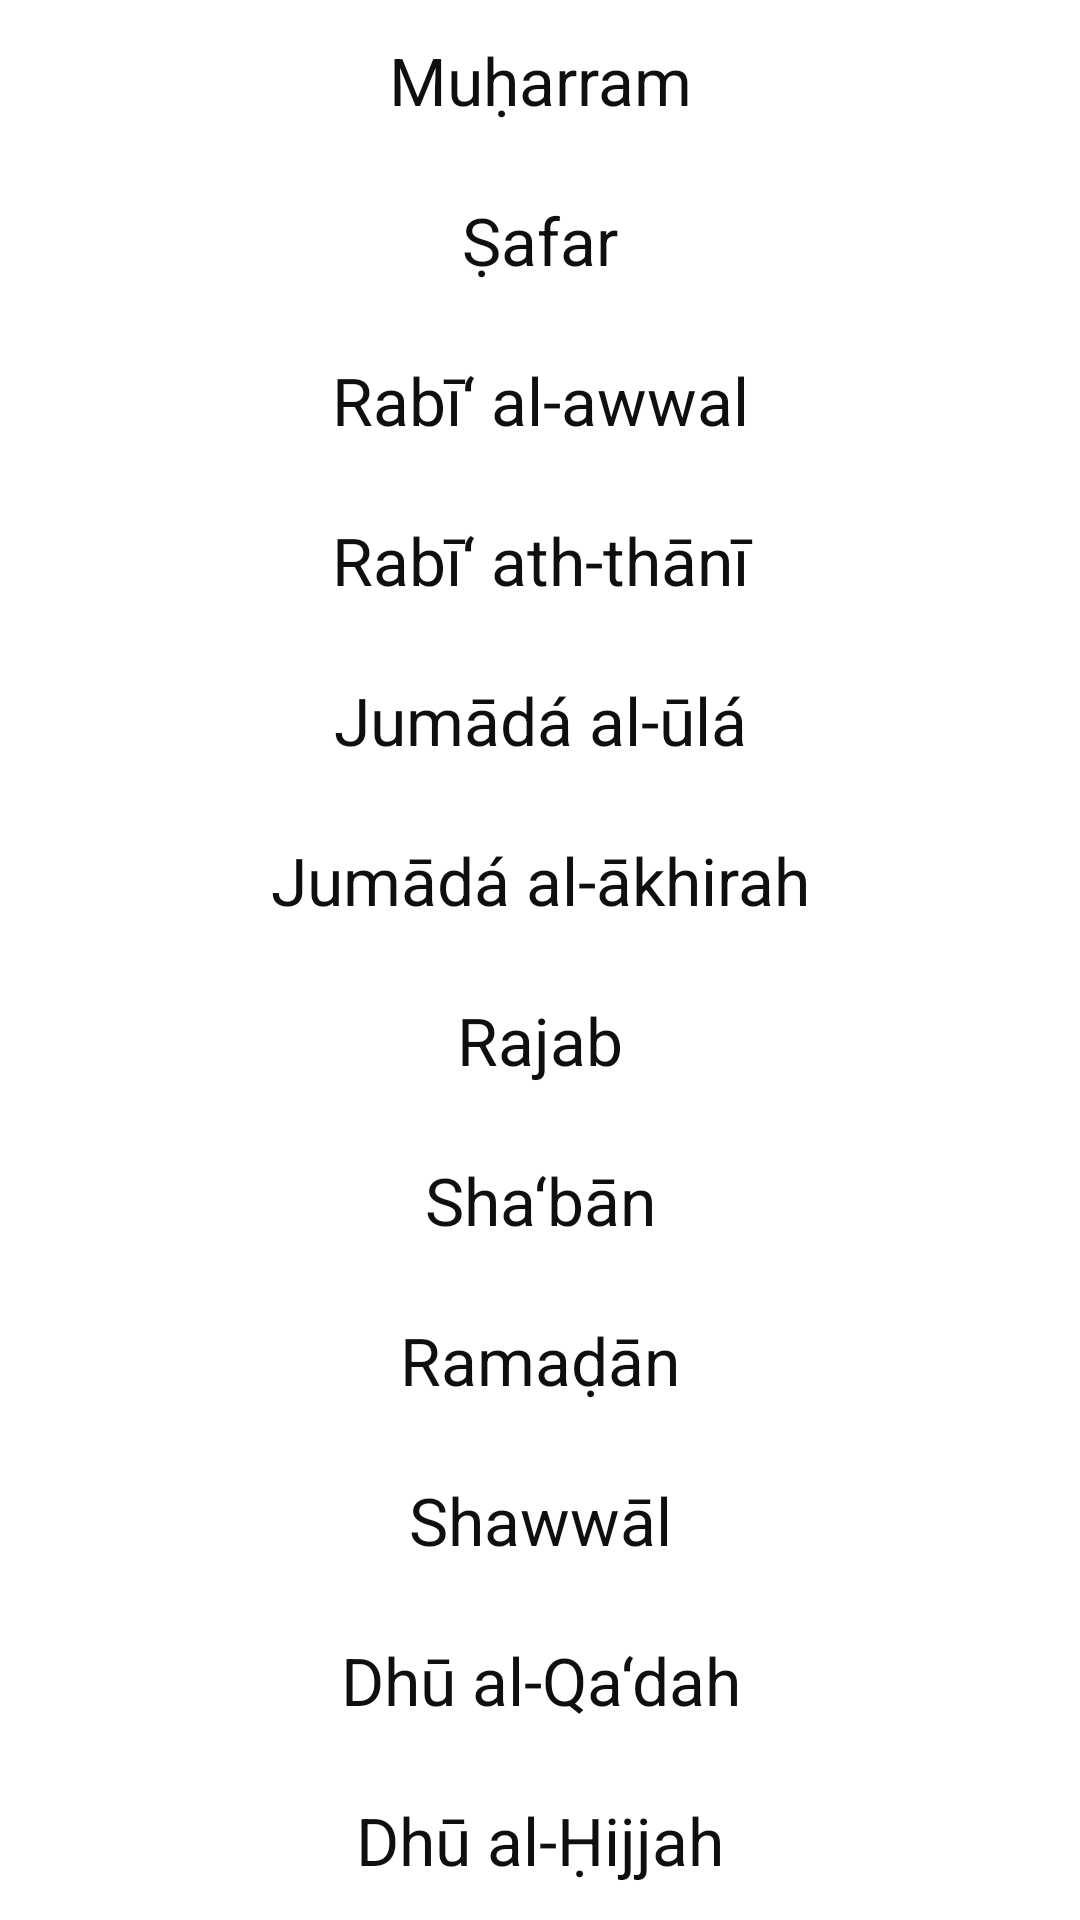

This screen was rendered from an Android layout file. Write that file and the resources it references.
<!-- AndroidManifest.xml: application theme Theme.Task4_fragments -->
<!-- res/layout/fragment_third.xml -->
<?xml version="1.0" encoding="utf-8"?>
<LinearLayout xmlns:android="http://schemas.android.com/apk/res/android"
    xmlns:tools="http://schemas.android.com/tools"
    android:layout_width="match_parent"
    android:layout_height="match_parent"
    android:orientation="vertical"
    android:id="@+id/third"
    android:background="#ffffff"
    android:clickable="true"
    tools:context=".fragments.ThirdFragment">

        <TextView
            android:id="@+id/tv1"
            android:layout_width="match_parent"
            android:layout_height="wrap_content"
            android:layout_margin="10sp"
            android:gravity="center"
            android:padding="2dp"
            android:text="Muḥarram"
            android:textColor="#100F0F"
            android:textSize="22sp" />

        <TextView
            android:layout_width="match_parent"
            android:layout_height="wrap_content"
            android:layout_margin="10sp"
            android:gravity="center"
            android:padding="2dp"
            android:text="Ṣafar"
            android:textColor="#100F0F"
            android:textSize="22sp" />

        <TextView
            android:layout_width="match_parent"
            android:layout_height="wrap_content"
            android:layout_margin="10sp"
            android:gravity="center"
            android:padding="2dp"
            android:text="Rabī‘ al-awwal"
            android:textColor="#100F0F"
            android:textSize="22sp" />

        <TextView

            android:layout_width="match_parent"
            android:layout_height="wrap_content"
            android:layout_margin="10sp"
            android:gravity="center"
            android:padding="2dp"
            android:text="Rabī‘ ath-thānī"
            android:textColor="#100F0F"
            android:textSize="22sp" />

        <TextView

            android:layout_width="match_parent"
            android:layout_height="wrap_content"
            android:layout_margin="10sp"
            android:gravity="center"
            android:padding="2dp"
            android:text="Jumādá al-ūlá"
            android:textColor="#100F0F"
            android:textSize="22sp" />

        <TextView

            android:layout_width="match_parent"
            android:layout_height="wrap_content"
            android:layout_margin="10sp"
            android:gravity="center"
            android:padding="2dp"
            android:text="Jumādá al-ākhirah"
            android:textColor="#100F0F"
            android:textSize="22sp" />

        <TextView

            android:layout_width="match_parent"
            android:layout_height="wrap_content"
            android:layout_margin="10sp"
            android:gravity="center"
            android:padding="2dp"
            android:text="Rajab"
            android:textColor="#100F0F"
            android:textSize="22sp" />

        <TextView

            android:layout_width="match_parent"
            android:layout_height="wrap_content"
            android:layout_margin="10sp"
            android:gravity="center"
            android:padding="2dp"
            android:text="Sha‘bān"
            android:textColor="#100F0F"
            android:textSize="22sp" />

        <TextView

            android:layout_width="match_parent"
            android:layout_height="wrap_content"
            android:layout_margin="10sp"
            android:gravity="center"
            android:padding="2dp"
            android:text="Ramaḍān"
            android:textColor="#100F0F"
            android:textSize="22sp" />

        <TextView

            android:layout_width="match_parent"
            android:layout_height="wrap_content"
            android:layout_margin="10sp"
            android:gravity="center"
            android:padding="2dp"
            android:text="Shawwāl"
            android:textColor="#100F0F"
            android:textSize="22sp" />

        <TextView

            android:layout_width="match_parent"
            android:layout_height="wrap_content"
            android:layout_margin="10sp"
            android:gravity="center"
            android:padding="2dp"
            android:text="Dhū al-Qa‘dah"
            android:textColor="#100F0F"
            android:textSize="22sp" />

        <TextView

            android:layout_width="match_parent"
            android:layout_height="wrap_content"
            android:layout_margin="10sp"
            android:gravity="center"
            android:padding="2dp"
            android:text="Dhū al-Ḥijjah"
            android:textColor="#100F0F"
            android:textSize="22sp" />

    </LinearLayout>
<!-- resources referenced by this layout -->
<resources>
  <style name="Theme.Task4_fragments" parent="Theme.MaterialComponents.DayNight.DarkActionBar">
          
          <item name="colorPrimary">@color/purple_500</item>
          <item name="colorPrimaryVariant">@color/purple_700</item>
          <item name="colorOnPrimary">@color/white</item>
          
          <item name="colorSecondary">@color/teal_200</item>
          <item name="colorSecondaryVariant">@color/teal_700</item>
          <item name="colorOnSecondary">@color/black</item>
          
          <item name="android:statusBarColor" tools:targetApi="l">?attr/colorPrimaryVariant</item>
          
      </style>
  <!-- not gathered from this repository: default colours our renderer supplied (Android Studio template values) -->
  <color name="purple_500">#FF6200EE</color>
  <color name="purple_700">#FF3700B3</color>
  <color name="teal_200">#FF03DAC5</color>
  <color name="teal_700">#FF018786</color>
  <color name="black">#FF000000</color>
  <color name="white">#FFFFFFFF</color>
</resources>
